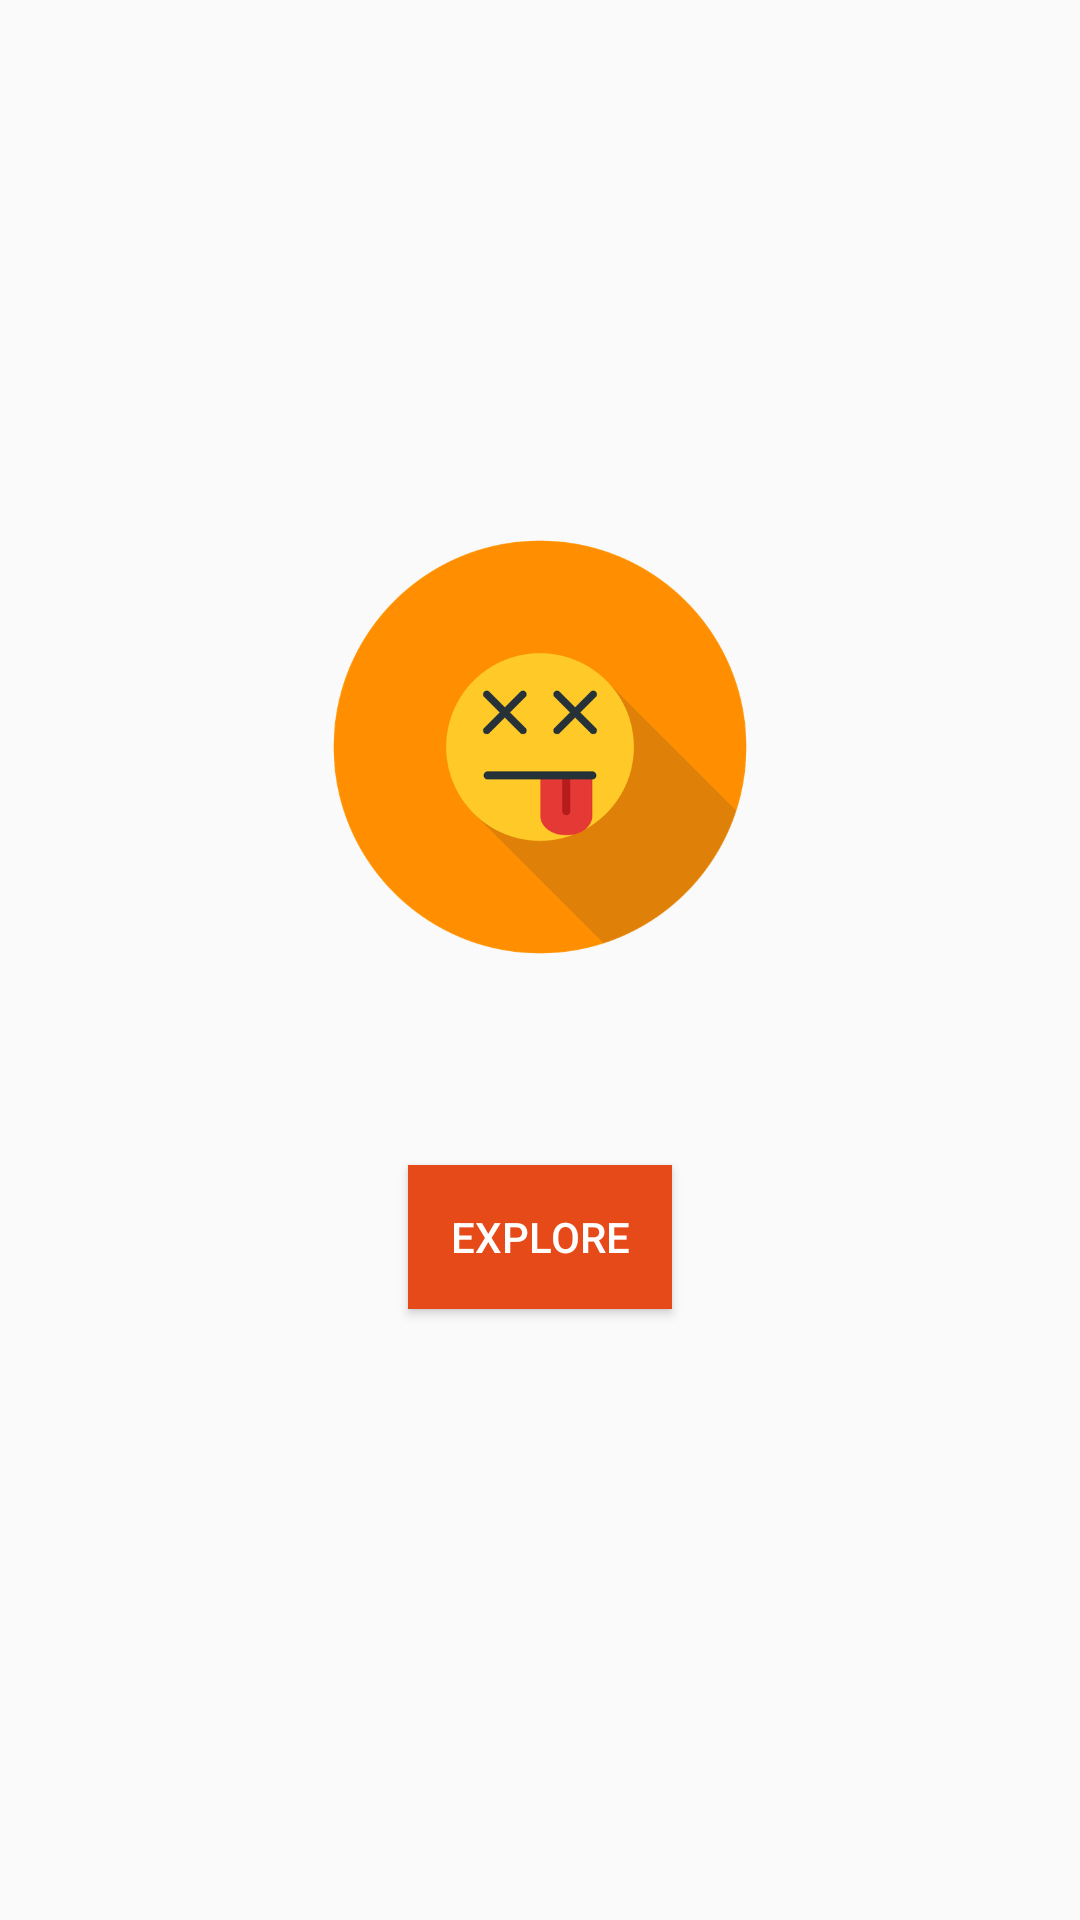

Android layout source for this screen:
<!-- AndroidManifest.xml: application theme AppTheme -->
<!-- res/layout/fragment_page.xml -->
<?xml version="1.0" encoding="utf-8"?>
<android.support.constraint.ConstraintLayout xmlns:android="http://schemas.android.com/apk/res/android"
    xmlns:app="http://schemas.android.com/apk/res-auto"
    xmlns:tools="http://schemas.android.com/tools"
    android:layout_width="match_parent"
    android:layout_height="match_parent">

    <TextView
        android:id="@+id/textView"
        android:layout_width="wrap_content"
        android:layout_height="wrap_content"
        android:layout_marginEnd="@dimen/dimen_8dp"
        android:layout_marginLeft="@dimen/dimen_8dp"
        android:layout_marginRight="@dimen/dimen_8dp"
        android:layout_marginStart="@dimen/dimen_8dp"
        android:layout_marginTop="@dimen/dimen_8dp"
        android:textAppearance="?android:textAppearanceMedium"
        android:textColor="@android:color/black"
        app:layout_constraintEnd_toEndOf="parent"
        app:layout_constraintStart_toStartOf="parent"
        app:layout_constraintTop_toBottomOf="@+id/imageView"
        tools:text="TextView" />

    <ImageView
        android:id="@+id/imageView"
        android:layout_width="@dimen/dimen_150dp"
        android:layout_height="@dimen/dimen_150dp"
        android:layout_marginBottom="@dimen/dimen_8dp"
        android:layout_marginEnd="@dimen/dimen_8dp"
        android:layout_marginLeft="@dimen/dimen_8dp"
        android:layout_marginRight="@dimen/dimen_8dp"
        android:layout_marginStart="@dimen/dimen_8dp"
        android:layout_marginTop="@dimen/dimen_8dp"
        android:contentDescription="@string/content_description"
        app:layout_constraintBottom_toBottomOf="parent"
        app:layout_constraintEnd_toEndOf="parent"
        app:layout_constraintStart_toStartOf="parent"
        app:layout_constraintTop_toTopOf="parent"
        app:layout_constraintVertical_bias="0.35"
        app:srcCompat="@drawable/dead" />

    <Button
        android:id="@+id/explore"
        android:layout_width="wrap_content"
        android:layout_height="wrap_content"
        android:layout_marginBottom="8dp"
        android:layout_marginEnd="8dp"
        android:layout_marginLeft="8dp"
        android:layout_marginRight="8dp"
        android:layout_marginStart="8dp"
        android:layout_marginTop="32dp"
        android:background="@color/colorPrimaryDark"
        android:text="@string/explore"
        android:textColor="@android:color/white"
        app:layout_constraintBottom_toBottomOf="parent"
        app:layout_constraintEnd_toEndOf="parent"
        app:layout_constraintStart_toStartOf="parent"
        app:layout_constraintTop_toBottomOf="@+id/textView"
        app:layout_constraintVertical_bias="0.0" />

</android.support.constraint.ConstraintLayout>
<!-- resources referenced by this layout -->
<resources>
  <color name="colorPrimaryDark">#e64a19</color>
  <dimen name="dimen_150dp">150dp</dimen>
  <dimen name="dimen_8dp">8dp</dimen>
  <!-- drawable dead: png bitmap (drawable-hdpi, 20674 bytes) -->
  <string name="content_description">No description found</string>
  <string name="explore">Explore</string>
  <style name="AppTheme" parent="Theme.AppCompat.Light.NoActionBar">
          
          <item name="colorPrimary">@color/colorPrimary</item>
          <item name="colorPrimaryDark">@color/colorPrimaryDark</item>
          <item name="colorAccent">@color/colorAccent</item>
      </style>
  <color name="colorPrimary">#ff5722</color>
  <color name="colorAccent">#FF4081</color>
</resources>
